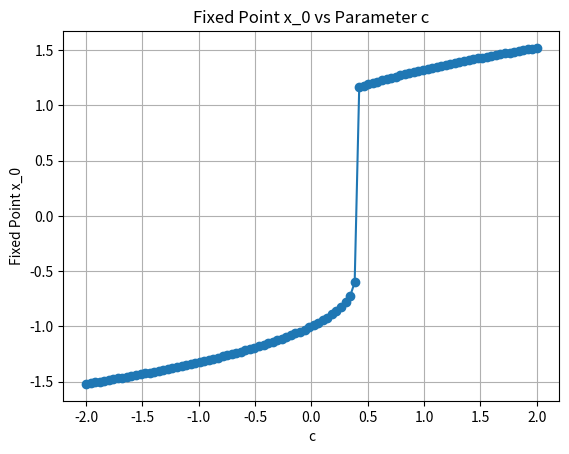

Source code (Python):
import numpy as np
import matplotlib.pyplot as plt


def fixed_point_iteration():
    # Parameters
    c_start = -2.0  # Initial c value
    x0_start = -1.5  # Initial x0 value
    c_end = 2.0  # End c value
    num_c_values = 100  # Number of c values to iterate over
    num_iterations = 200  # Number of iterations per c value

    # Define range of c values
    c_values = np.linspace(c_start, c_end, num_c_values)
    fixed_points = np.zeros_like(c_values)  # Storage for fixed points

    # Iteration for each value of c
    for i in range(num_c_values):
        c = c_values[i]
        x0 = x0_start

        # Perform iterations
        for _ in range(num_iterations):
            x0 = np.cbrt(x0 + c)  # Iterative update using cube root

        # Store the result after the final iteration
        fixed_points[i] = x0

    # Plot x0 vs c
    plt.figure()
    plt.plot(c_values, fixed_points, '-o')
    plt.xlabel('c')
    plt.ylabel('Fixed Point x_0')
    plt.title('Fixed Point x_0 vs Parameter c')
    plt.grid(True)
    plt.show()


# Run the function
fixed_point_iteration()